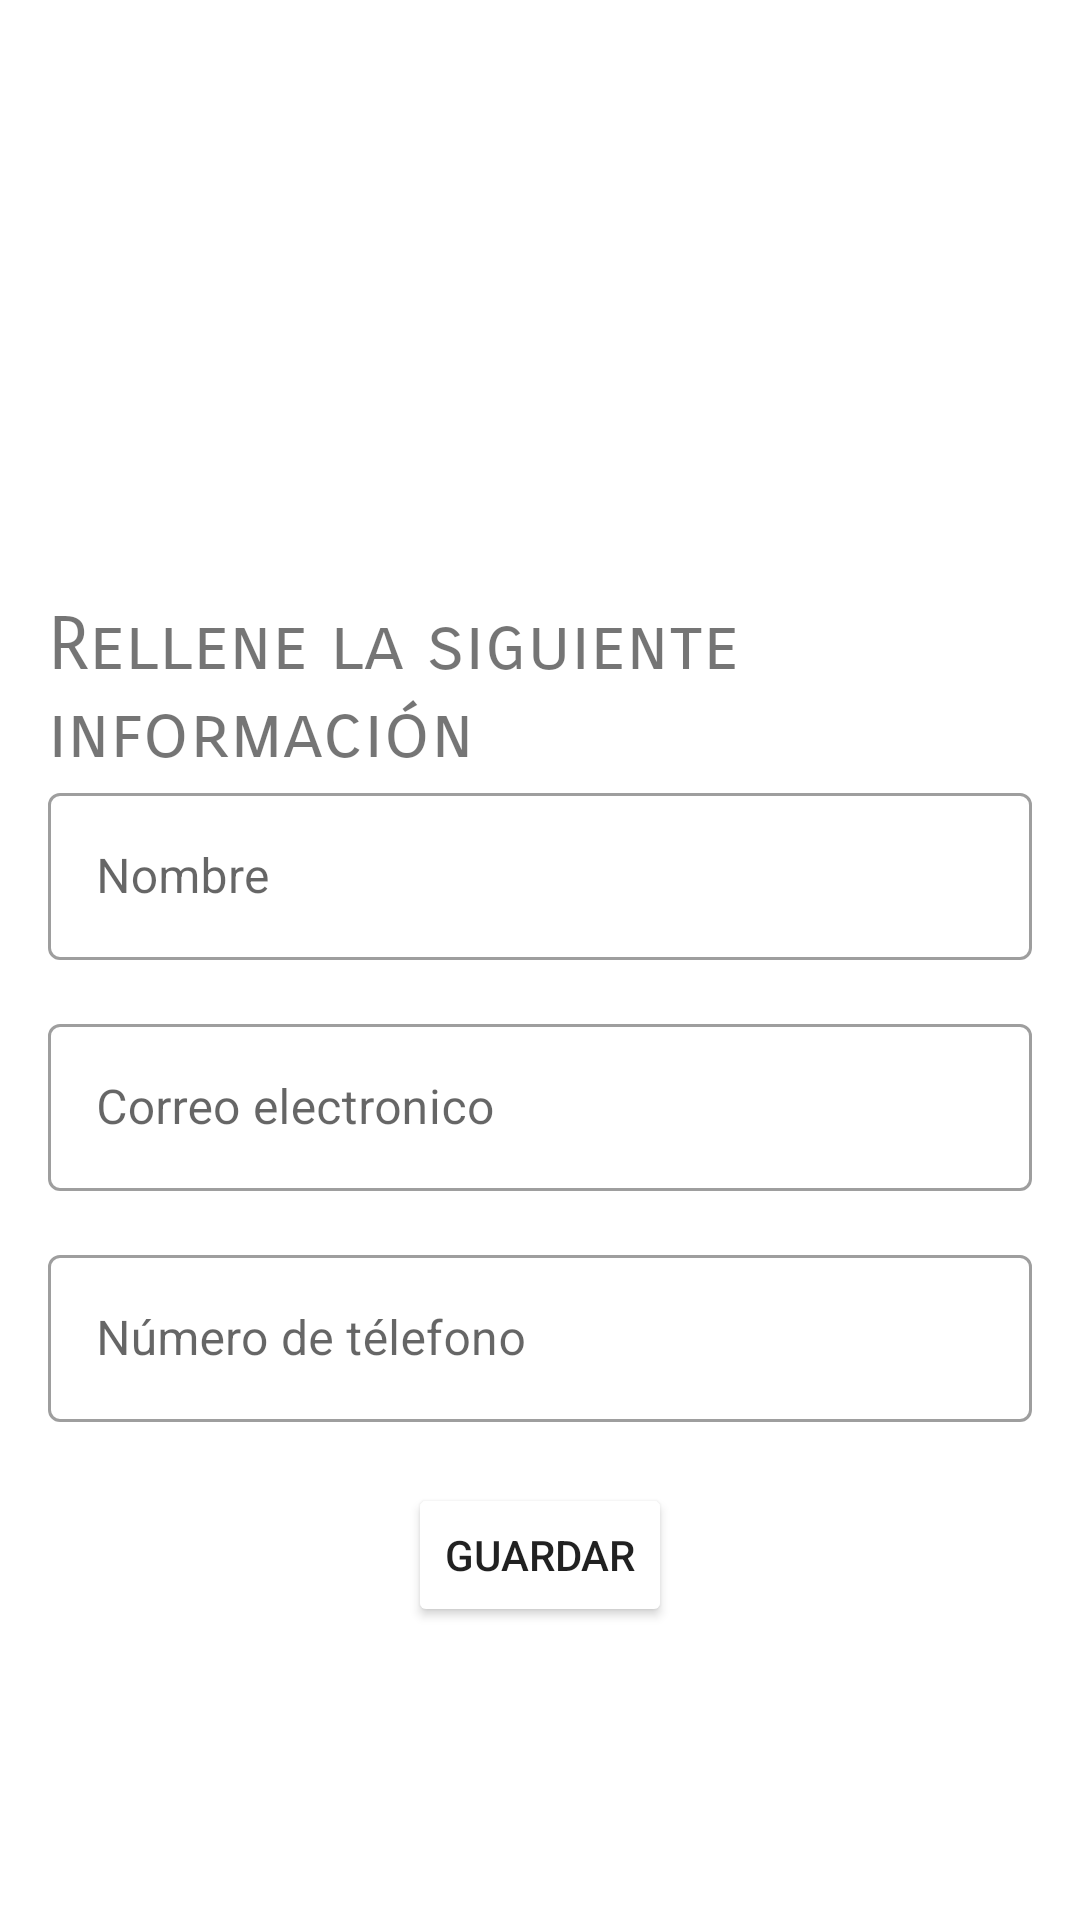

Here is an Android app screen rendered from its layout file. Give the layout XML and the strings, colors and styles it references.
<!-- AndroidManifest.xml: application theme Theme.00014820labo4 -->
<!-- res/layout/activity_main.xml -->
<?xml version="1.0" encoding="utf-8"?>
<androidx.constraintlayout.widget.ConstraintLayout xmlns:android="http://schemas.android.com/apk/res/android"
    xmlns:app="http://schemas.android.com/apk/res-auto"
    xmlns:tools="http://schemas.android.com/tools"
    android:layout_width="match_parent"
    android:layout_height="match_parent"
    tools:context=".MainActivity">

    <com.google.android.material.textfield.TextInputLayout
        android:id="@+id/nametextfield"
        style="@style/Widget.MaterialComponents.TextInputLayout.OutlinedBox"
        android:layout_width="match_parent"
        android:layout_height="wrap_content"
        android:layout_marginStart="@dimen/valor1"
        android:layout_marginEnd="@dimen/valor1"
        android:hint="@string/nombre"
        app:layout_constraintEnd_toEndOf="parent"
        app:layout_constraintHorizontal_bias="0.0"
        app:layout_constraintStart_toStartOf="parent"
        app:layout_constraintTop_toBottomOf="@+id/titletextview">

        <com.google.android.material.textfield.TextInputEditText
            android:id="@+id/nametextfield2"
            android:layout_width="match_parent"
            android:layout_height="wrap_content" />

    </com.google.android.material.textfield.TextInputLayout>

    <com.google.android.material.textfield.TextInputLayout
        android:id="@+id/emailtextfield"
        style="@style/Widget.MaterialComponents.TextInputLayout.OutlinedBox"
        android:layout_width="match_parent"
        android:layout_height="wrap_content"
        android:layout_marginStart="@dimen/valor1"
        android:layout_marginTop="16dp"
        android:layout_marginEnd="@dimen/valor1"
        android:hint="@string/correo"
        app:layout_constraintEnd_toEndOf="parent"
        app:layout_constraintStart_toStartOf="parent"
        app:layout_constraintTop_toBottomOf="@+id/nametextfield">

        <com.google.android.material.textfield.TextInputEditText
            android:id="@+id/emailtextfield2"
            android:layout_width="match_parent"
            android:layout_height="wrap_content" />

    </com.google.android.material.textfield.TextInputLayout>

    <com.google.android.material.textfield.TextInputLayout
        android:id="@+id/phonetextfield"
        style="@style/Widget.MaterialComponents.TextInputLayout.OutlinedBox"
        android:layout_width="match_parent"
        android:layout_height="wrap_content"
        android:layout_marginStart="@dimen/valor1"
        android:layout_marginTop="16dp"
        android:layout_marginEnd="@dimen/valor1"
        android:hint="@string/telefono"
        app:layout_constraintEnd_toEndOf="parent"
        app:layout_constraintStart_toStartOf="parent"
        app:layout_constraintTop_toBottomOf="@+id/emailtextfield">

        <com.google.android.material.textfield.TextInputEditText
            android:id="@+id/phonetextfield2"
            android:layout_width="match_parent"
            android:layout_height="wrap_content" />

    </com.google.android.material.textfield.TextInputLayout>

    <Button
        android:id="@+id/savebutton"
        android:layout_width="wrap_content"
        android:layout_height="wrap_content"
        android:text="@string/guardar"
        app:layout_constraintBottom_toBottomOf="parent"
        app:layout_constraintEnd_toEndOf="parent"
        app:layout_constraintStart_toStartOf="parent"
        app:layout_constraintTop_toBottomOf="@+id/phonetextfield"
        app:layout_constraintVertical_bias="0.172"
        android:backgroundTint="@color/button_color"/>

    <TextView
        android:id="@+id/titletextview"
        android:layout_width="0dp"
        android:layout_height="wrap_content"
        android:layout_marginStart="@dimen/valor1"
        android:layout_marginTop="@dimen/valor2"
        android:layout_marginEnd="16dp"
        android:fontFamily="sans-serif-smallcaps"
        android:text="@string/titulo1"
        android:textSize="@dimen/valor3"
        app:layout_constraintEnd_toEndOf="parent"
        app:layout_constraintStart_toStartOf="parent"
        app:layout_constraintTop_toTopOf="parent" />

</androidx.constraintlayout.widget.ConstraintLayout>
<!-- resources referenced by this layout -->
<resources>
  <dimen name="valor1">16dp</dimen>
  <dimen name="valor2">200dp</dimen>
  <dimen name="valor3">12pt</dimen>
  <string name="correo">Correo electronico</string>
  <string name="guardar">Guardar</string>
  <string name="nombre">Nombre</string>
  <string name="telefono">Número de télefono</string>
  <string name="titulo1">Rellene la siguiente información</string>
  <style name="Theme.00014820labo4" parent="Theme.MaterialComponents.DayNight.NoActionBar">
          
          <item name="colorPrimary">@color/main_color</item>
          <item name="colorPrimaryVariant">@color/main_variant_color</item>
          <item name="colorOnPrimary">@color/white</item>
          
          <item name="colorSecondary">@color/teal_200</item>
          <item name="colorSecondaryVariant">@color/teal_700</item>
          <item name="colorOnSecondary">@color/black</item>
          
          <item name="android:statusBarColor">?attr/colorPrimaryVariant</item>
          
      </style>
  <!-- not gathered from this repository: default colours our renderer supplied (Android Studio template values) -->
  <color name="teal_200">#FF03DAC5</color>
  <color name="teal_700">#FF018786</color>
  <color name="black">#FF000000</color>
  <color name="white">#FFFFFFFF</color>
</resources>
